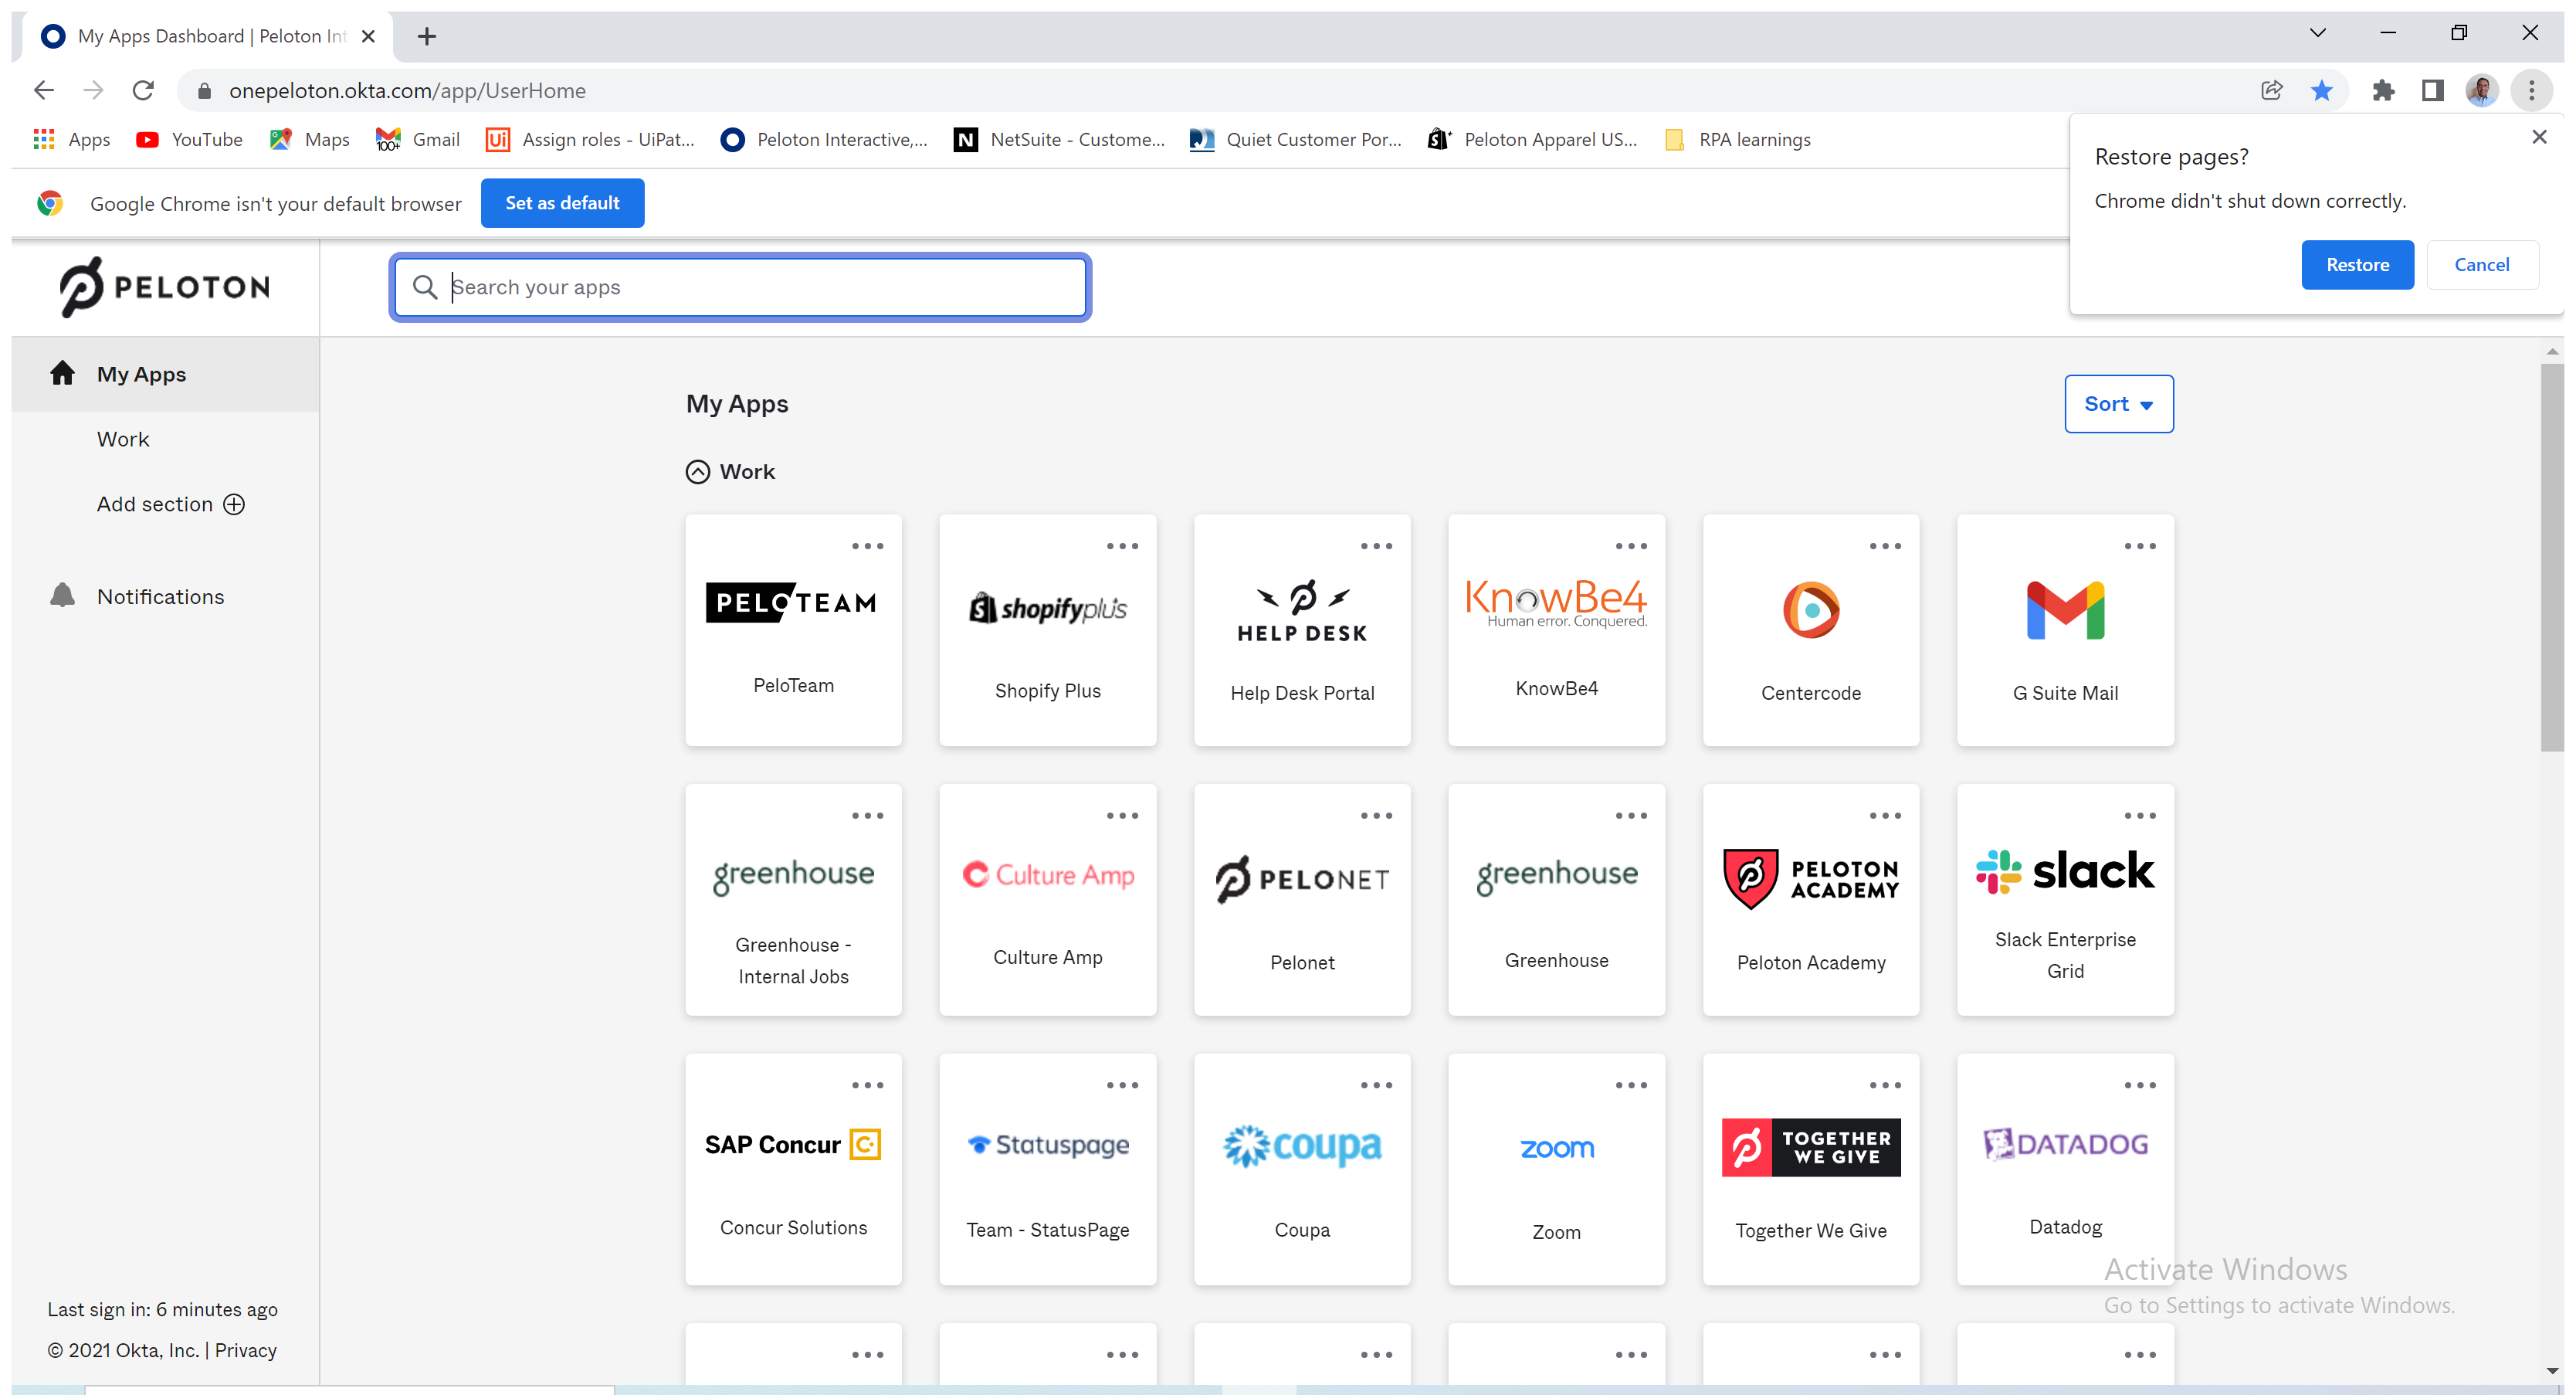
Task: Retrieve orders from Shopify using Okta
Workflow: ShopifyExtract-Oktanewlogin

Step 1: Use Browser Chrome: My Apps Dashboard | Peloton Interactive, Inc. in window 'My Apps Dashboard | Peloton Interactive, Inc.' (chrome.exe)
